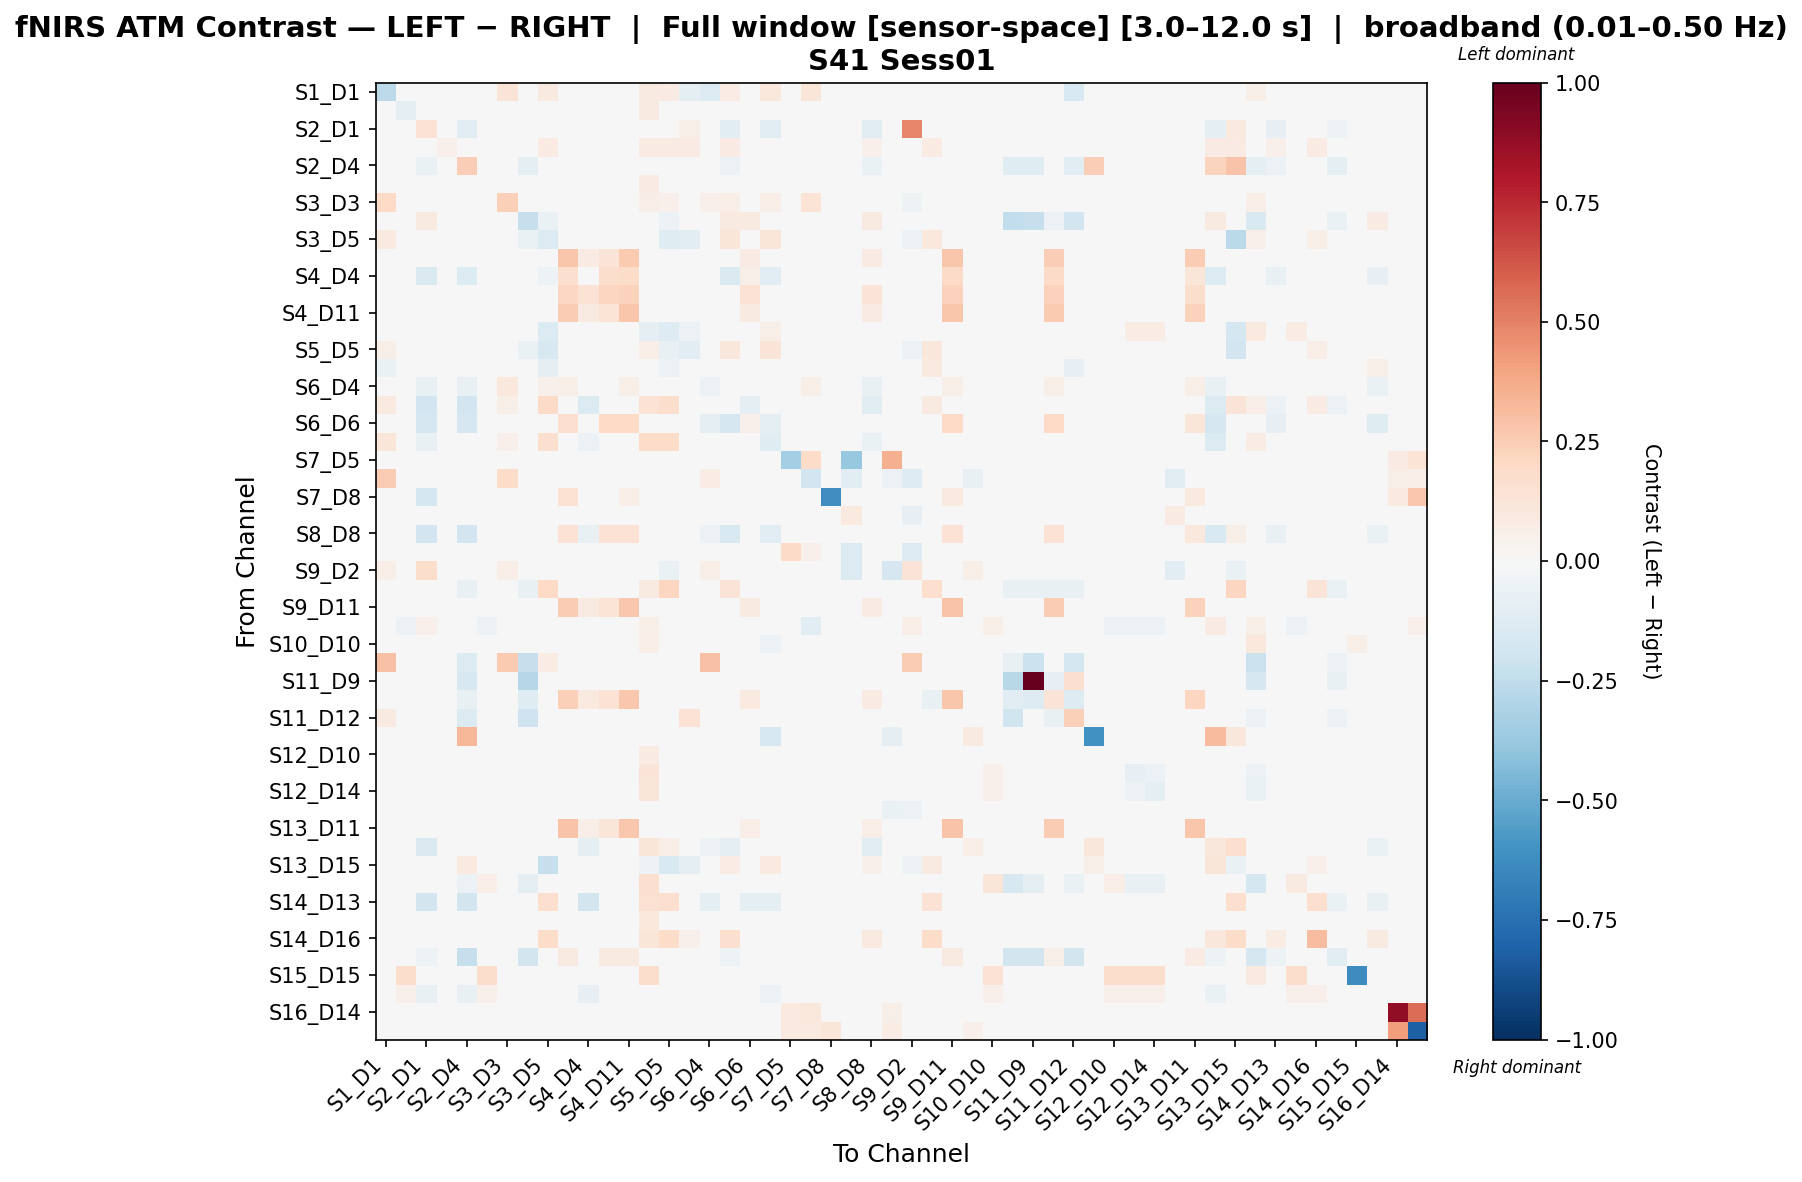

The table this chart was drawn from, first rows:
, S1_D1 hbo, S1_D3 hbo, S2_D1 hbo, S2_D2 hbo, S2_D4 hbo, S3_D1 hbo, S3_D3 hbo, S3_D4 hbo, S3_D5 hbo, S4_D2 hbo, S4_D4 hbo, S4_D6 hbo, S4_D11 hbo, S5_D3 hbo, S5_D5 hbo, S5_D7 hbo, S6_D4 hbo, S6_D5 hbo, S6_D6 hbo, S6_D8 hbo, S7_D5 hbo, S7_D7 hbo, S7_D8 hbo
S1_D1 hbo, -0.2641, 0.0, 0.0, 0.0, 0.0, 0.0, 0.1265, 0.0, 0.08625, 0.0, 0.0, 0.0, 0.0, 0.08788, 0.08078, -0.09233, -0.1347, 0.0719, 0.0, 0.1021, 0.0, 0.1203, 0.0
S1_D3 hbo, 0.0, -0.09677, 0.0, 0.0, 0.0, 0.003953, 0.001956, 0.0, 0.0, 0.0, 0.0, 0.0, 0.0, 0.09296, 0.0, 0.0, 0.0, 0.0, 0.0, -0.02226, 0.0, 0.0, 0.0
S2_D1 hbo, 0.0, 0.0, 0.1471, 0.0, -0.1126, 0.0, 0.0, 0.03234, 0.0, 0.0, -0.04521, 0.0, 0.0, 0.0, 0.0, 0.06027, -0.04238, -0.1112, -0.02912, -0.1063, 0.0, 0.0, -0.01418
S2_D2 hbo, 0.0, 0.0, 0.0, 0.05357, 0.0, 0.0, 0.0, 0.0, 0.08036, 0.0, 0.0, 0.0, 0.0, 0.08036, 0.08036, 0.08036, 0.0, 0.08036, 0.0, 0.0, 0.0, 0.0, 0.0
S2_D4 hbo, 0.0, 0.0, -0.0641, 0.0, 0.2442, 0.0, 0.0, -0.09372, 0.0, 0.0, -0.005804, 0.0, 0.0, 0.0, 0.0, 0.0, -0.02446, -0.06162, -0.01732, -0.001713, 0.0, 0.0, 0.0
S3_D1 hbo, 0.0, -0.03259, 0.0, 0.0, 0.0, -0.02835, 0.0, 0.0, 0.0, 0.0, 0.0, 0.0, 0.0, 0.08532, 0.0, 0.0, 0.0, 0.0, 0.0, -0.02762, 0.0, 0.0, 0.0
S3_D3 hbo, 0.1955, 0.0, 0.0, 0.0, 0.0, 0.0, 0.2382, 0.0, 0.04483, 0.0, 0.0, 0.0, 0.0, 0.06434, 0.05468, 0.0, 0.05453, 0.06917, 0.0, 0.06917, 0.0, 0.1406, 0.0
S3_D4 hbo, 0.0, 0.0, 0.09066, 0.0, -0.04944, 0.0, 0.0, -0.2332, -0.06377, 0.0, 0.04855, 0.0, 0.0, 0.0, -0.05999, -0.03777, 0.0, 0.09066, 0.09066, 0.0, 0.0, 0.0, 0.0
S3_D5 hbo, 0.09473, 0.0, 0.0, 0.009643, 0.0, 0.0, 0.04787, -0.06426, -0.1388, 0.0, -0.03915, 0.0, 0.0, 0.0408, -0.1211, -0.1049, 0.03417, 0.1245, 0.0, 0.1225, 0.0, 0.0, 0.0
S4_D2 hbo, 0.0, 0.0, 0.0, 0.0, 0.0, 0.0, 0.0, 0.0, 0.0, 0.2765, 0.07816, 0.1297, 0.2585, 0.0, 0.0, 0.0, 0.0292, 0.0, 0.08092, 0.0, 0.0, 0.0, 0.04089
S4_D4 hbo, 0.0, 0.0, -0.1459, 0.0, -0.1397, 0.0, 0.0, -0.03551, -0.05389, 0.1597, 0.01291, 0.1771, 0.1857, 0.0, -0.04491, -0.04487, -0.03551, -0.1446, 0.06134, -0.1037, 0.0, 0.0, 0.01254
S4_D6 hbo, 0.0, 0.0, 0.0, 0.0, 0.0, 0.0, 0.0, 0.0, 0.0, 0.2087, 0.1431, 0.2129, 0.2271, 0.0, 0.0, 0.0, 0.02514, 0.0, 0.1463, 0.0, 0.0, 0.0, 0.01155
S4_D11 hbo, 0.0, 0.0, 0.0, 0.0, 0.0, 0.0, 0.0, 0.0, 0.0, 0.2527, 0.08703, 0.1361, 0.2763, 0.0, 0.0, 0.0, 0.02642, 0.0, 0.09019, 0.0, 0.0, 0.0, 0.01991
S5_D3 hbo, 0.02936, 0.008191, 0.0, 0.002932, 0.0, 0.01153, 0.01305, 0.0, -0.1371, 0.0, 0.0, 0.0, 0.0, -0.09357, -0.1276, -0.06246, 0.0, 0.03589, 0.0, 0.05546, 0.0, -0.003336, 0.0
S5_D5 hbo, 0.06114, 0.0, 0.0, 0.01388, 0.0, 0.0, 0.02004, -0.06831, -0.1609, 0.0, -0.04442, 0.0, 0.0, 0.06606, -0.07137, -0.1093, 0.0, 0.1105, 0.0, 0.1269, 0.0, -0.003964, 0.0
S5_D7 hbo, -0.06964, 0.007892, 0.007892, 0.01607, 0.0, 0.007892, 0.0, -0.03745, -0.08744, 0.0, -0.03745, 0.0, 0.0, 0.02349, -0.05735, 0.02599, 0.0, 0.04821, 0.0, 0.0, 0.0, 0.0, 0.0
S6_D4 hbo, -0.04242, 0.0, -0.07546, 0.0, -0.07546, 0.0, 0.1069, 0.0, 0.05193, 0.06077, -0.03679, 0.03867, 0.06077, 0.01563, 0.005525, 0.0, -0.05785, -0.03963, -0.03234, -0.01942, 0.0, 0.05935, 0.0
S6_D5 hbo, 0.09662, 0.0, -0.1884, 0.01158, -0.1884, 0.0, 0.05576, 0.01158, 0.1922, 0.0, -0.136, 0.0, 0.0, 0.1441, 0.1729, 0.0193, -0.03486, -0.009512, -0.08624, -0.02385, 0.0, 0.0, 0.0
S6_D6 hbo, 0.0, 0.0, -0.1703, 0.0, -0.1703, 0.0, 0.0, 0.008869, 0.0, 0.1693, -0.0346, 0.1972, 0.1972, 0.0, 0.0, 0.0, -0.09144, -0.1641, 0.05133, -0.09766, 0.0, 0.0, 0.0
S6_D8 hbo, 0.119, -0.03618, -0.07754, 0.0, -0.04265, -0.03618, 0.05435, 0.0, 0.1586, 0.0, -0.05686, 0.0, 0.0, 0.1839, 0.1802, 0.0, -0.0006494, 0.01583, -0.01551, -0.1188, 0.0, 0.0, 0.0
S7_D5 hbo, 0.0, 0.0, 0.0, 0.0, 0.0, 0.0, 0.0, 0.0, 0.0, 0.0, 0.0, 0.0, 0.0, 0.0, 0.0, 0.0, 0.0, 0.0, 0.0, 0.0, -0.3403, 0.1829, 0.0
S7_D7 hbo, 0.2551, 0.0, 0.0, 0.0, 0.0, 0.0, 0.187, 0.0, 0.0, 0.0, 0.0, 0.0, 0.0, 0.0, 0.0, 0.0, 0.07426, 0.0, 0.0, 0.0, 0.04922, -0.1946, 0.0
S7_D8 hbo, 0.0, 0.0, -0.1779, 0.0, 0.0, 0.0, 0.0, 0.0, 0.0, 0.1485, 0.01652, 0.01652, 0.06609, 0.0, 0.0, 0.0, 0.0, 0.0, 0.0, 0.02056, 0.0, 0.0, -0.6189
S8_D6 hbo, 0.0, 0.0, 0.0, 0.0, 0.0, 0.0, 0.0, 0.0, 0.0, 0.0, 0.0, 0.0, 0.0, 0.0, 0.0, 0.0, 0.0, 0.0, 0.0, 0.0, -0.01156, -0.03022, 0.0
S8_D8 hbo, 0.0, 0.0, -0.1896, 0.00806, -0.1896, 0.0, 0.0, 0.00806, 0.04071, 0.1436, -0.07673, 0.1436, 0.1436, 0.03257, 0.04071, 0.00806, -0.05476, -0.1489, 0.03731, -0.1095, 0.0, 0.0, 0.0
S8_D15 hbo, 0.0, 0.0, 0.0, 0.0, 0.0, 0.0, 0.0, 0.0, 0.0, 0.0, 0.0, 0.0, 0.0, 0.0, 0.0, 0.0, 0.0, 0.0, 0.0, 0.0, 0.1898, 0.0533, 0.0
S9_D2 hbo, 0.06712, 0.0, 0.1736, 0.0, 0.0, 0.0, 0.06712, 0.0, -0.03103, 0.0, 0.0, 0.0, 0.0, 0.0, -0.06337, 0.007678, 0.06712, 0.0, 0.0, 0.0, 0.002639, -0.02067, 0.0
S9_D9 hbo, 0.0364, 0.0, -0.03101, 0.0156, -0.07754, 0.0, 0.0208, -0.07754, 0.1992, 0.0, -0.03101, 0.0, 0.0, 0.09182, 0.2138, 0.0312, 0.0416, 0.1322, -0.03101, 0.0468, 0.0, 0.0, 0.0
S9_D11 hbo, 0.0, 0.0, 0.0, 0.0, 0.0, 0.0, 0.0, 0.0, 0.0, 0.2569, 0.08766, 0.1347, 0.2692, 0.0, 0.0, 0.0, 0.02539, 0.0, 0.09067, 0.0, 0.0, 0.0, 0.03129
S10_D9 hbo, 0.0, -0.06231, 0.05025, 0.0, 0.0, -0.06231, 0.0, 0.0, 0.0, 0.007822, 0.007822, 0.0, 0.007822, 0.06144, 0.0, 0.0, 0.0, 0.0, 0.0, 0.0, 0.0, -0.1025, 0.0
S10_D10 hbo, 0.0, -0.02054, 0.0, 0.0, -0.03274, -0.01668, 0.0, -0.03274, 0.0, 0.0, 0.0, 0.0, 0.0, 0.06375, 0.0, 0.0, 0.0, 0.0, 0.0, -0.05729, 0.0, 0.0, 0.0
S10_D12 hbo, 0.2967, 0.01065, 0.0, 0.0, -0.1371, 0.01065, 0.2646, -0.2279, 0.07497, 0.0, 0.0, 0.0, 0.0, 0.01065, 0.0, 0.0, 0.2967, 0.0, 0.0, 0.0, 0.0, 0.0, 0.0
S11_D9 hbo, 0.0, 0.0, 0.0, 0.0, -0.1626, 0.0, 0.0, -0.285, 0.0, 0.0, 0.0, 0.0, 0.0, 0.0, 0.0, 0.0, 0.0, 0.0, 0.0, 0.0, 0.0, 0.0, 0.0
S11_D11 hbo, 0.0, 0.0, 0.0, 0.0, -0.07128, 0.0, 0.0, -0.1212, 0.0, 0.2396, 0.09603, 0.1431, 0.2723, 0.0, 0.0, 0.0, 0.02671, 0.0, 0.09908, 0.0, 0.0, 0.0, 0.0178
S11_D12 hbo, 0.08883, 0.04699, 0.0, 0.0, -0.1334, 0.04699, 0.0, -0.2108, 0.0, 0.0, 0.0, 0.0, 0.0, 0.01426, 0.0, 0.1409, 0.0, 0.0, 0.0, 0.0, 0.0, 0.0, 0.0
S11_D13 hbo, 0.0, 0.0, 0.0, 0.0, 0.3336, 0.0, 0.0, 0.0, 0.0, 0.0, 0.0, 0.0, 0.0, 0.0, 0.0, 0.0, 0.0, 0.0, 0.0, -0.158, 0.0, 0.0, 0.0
S12_D10 hbo, 0.0, -0.02481, 0.0, 0.0, 0.0, -0.0304, 0.0, 0.0, 0.0, 0.0, 0.0, 0.0, 0.0, 0.08439, 0.0, 0.0, 0.0, 0.0, 0.0, -0.02775, 0.0, 0.0, 0.0
S12_D12 hbo, 0.0, -0.03011, 0.0, 0.0, 0.0, 0.01986, 0.0, -0.00995, 0.0, 0.0, 0.0, 0.0, 0.0, 0.1265, 0.0, 0.0, 0.0, 0.0, 0.0, -0.02726, 0.0, 0.0, 0.0
S12_D14 hbo, 0.0, -0.02892, 0.0, 0.0, 0.0, 0.01817, 0.0, -0.006621, 0.0, 0.0, 0.0, 0.0, 0.0, 0.1243, 0.0, 0.0, 0.0, 0.0, 0.0, -0.02317, 0.0, 0.0, 0.0
S13_D6 hbo, 0.02506, 0.0, 0.0, 0.0, 0.0, 0.0, 0.02506, 0.0, 0.03237, 0.0, 0.0, 0.0, 0.0, 0.0, 0.0, 0.0, 0.02506, 0.0, 0.0, 0.0, 0.03258, -0.03101, 0.0
S13_D11 hbo, 0.0, 0.0, 0.0, 0.0, 0.0, 0.0, 0.0, 0.0, 0.0, 0.2813, 0.06361, 0.1218, 0.2673, 0.0, 0.0, 0.0, 0.03549, 0.0, 0.06581, 0.0, 0.0, 0.0, 0.03671
S13_D13 hbo, 0.00539, 0.0, -0.1416, 0.01065, -0.03607, 0.0, 0.0, 0.001474, 0.02491, 0.0, -0.09505, 0.0, 0.0, 0.1198, 0.06777, -0.0225, -0.0503, -0.09024, -0.0492, -0.01415, 0.0, 0.0, 0.0
S13_D15 hbo, 0.0, 0.0, 0.02553, 0.009573, 0.09762, 0.0, 0.0, -0.04747, -0.2311, 0.0, -0.0009981, 0.0, 0.0, -0.05434, -0.1534, -0.0863, 0.0, 0.07709, 0.01915, 0.09992, 0.0, 0.0, 0.0
S14_D12 hbo, 0.03857, 0.0183, 0.002302, 0.0, -0.05822, 0.06878, 0.02648, -0.0996, 0.03857, 0.0, 0.002302, 0.0, 0.0, 0.1601, 0.02476, 0.0, 0.01151, 0.04087, 0.002302, 0.03857, 0.0, 0.0, 0.0
S14_D13 hbo, 0.0, 0.0, -0.1871, 0.04821, -0.1871, 0.0, 0.0, 0.0, 0.1687, 0.0, -0.1871, 0.0, 0.0, 0.1527, 0.1687, 0.04821, -0.09304, -0.01833, -0.09403, -0.09304, 0.0, 0.0, 0.0
S14_D14 hbo, 0.0, -0.02908, 0.0, 0.0, 0.0, -0.02668, 0.0, 0.0, 0.0, 0.0, 0.0, 0.0, 0.0, 0.1085, 0.0, 0.0, 0.0, 0.0, 0.0, -0.03727, 0.0, 0.0, 0.0
S14_D16 hbo, 0.0, 0.0, 0.0, 0.0312, 0.0, 0.0, 0.0, 0.0, 0.1803, 0.0, 0.0, 0.0, 0.0, 0.1221, 0.1803, 0.052, 0.0, 0.158, 0.0, 0.0, 0.0, 0.0, 0.0
S15_D13 hbo, 0.0, 0.0, -0.052, 0.0, -0.2319, 0.0, 0.0, -0.1799, 0.0, 0.09113, 0.03913, 0.09113, 0.09113, 0.0, 0.0, 0.0, 0.0, -0.052, 0.03913, 0.0, 0.0, 0.0, 0.0
S15_D15 hbo, 0.0, 0.1783, 0.0, 0.0, 0.0, 0.1783, 0.0, 0.0, 0.0, 0.0, 0.0, 0.0, 0.0, 0.1783, 0.0, 0.0, 0.0, 0.0, 0.0, 0.0, 0.0, 0.0, 0.0
S15_D16 hbo, 0.0, 0.05413, -0.07337, 0.01034, -0.07531, 0.05413, 0.0, -0.009046, -0.008761, 0.0, -0.07951, 0.0, 0.0, 0.04033, -0.0168, 0.02954, -0.04821, -0.02441, -0.04123, -0.05625, 0.0, 0.0, 0.0
S16_D14 hbo, 0.0, 0.0, 0.0, 0.0, 0.0, 0.0, 0.0, 0.0, 0.0, 0.0, 0.0, 0.0, 0.0, 0.0, 0.0, 0.0, 0.0, 0.0, 0.0, 0.0, 0.09492, 0.1061, 0.03552
S16_D16 hbo, -0.04209, 0.0, 0.0, 0.0, 0.0, 0.0, 0.0, 0.0, 0.0, 0.0, 0.0, 0.0, 0.0, 0.0, 0.0, 0.0, 0.0, 0.0, 0.0, 0.0, 0.0976, 0.09608, 0.1237
